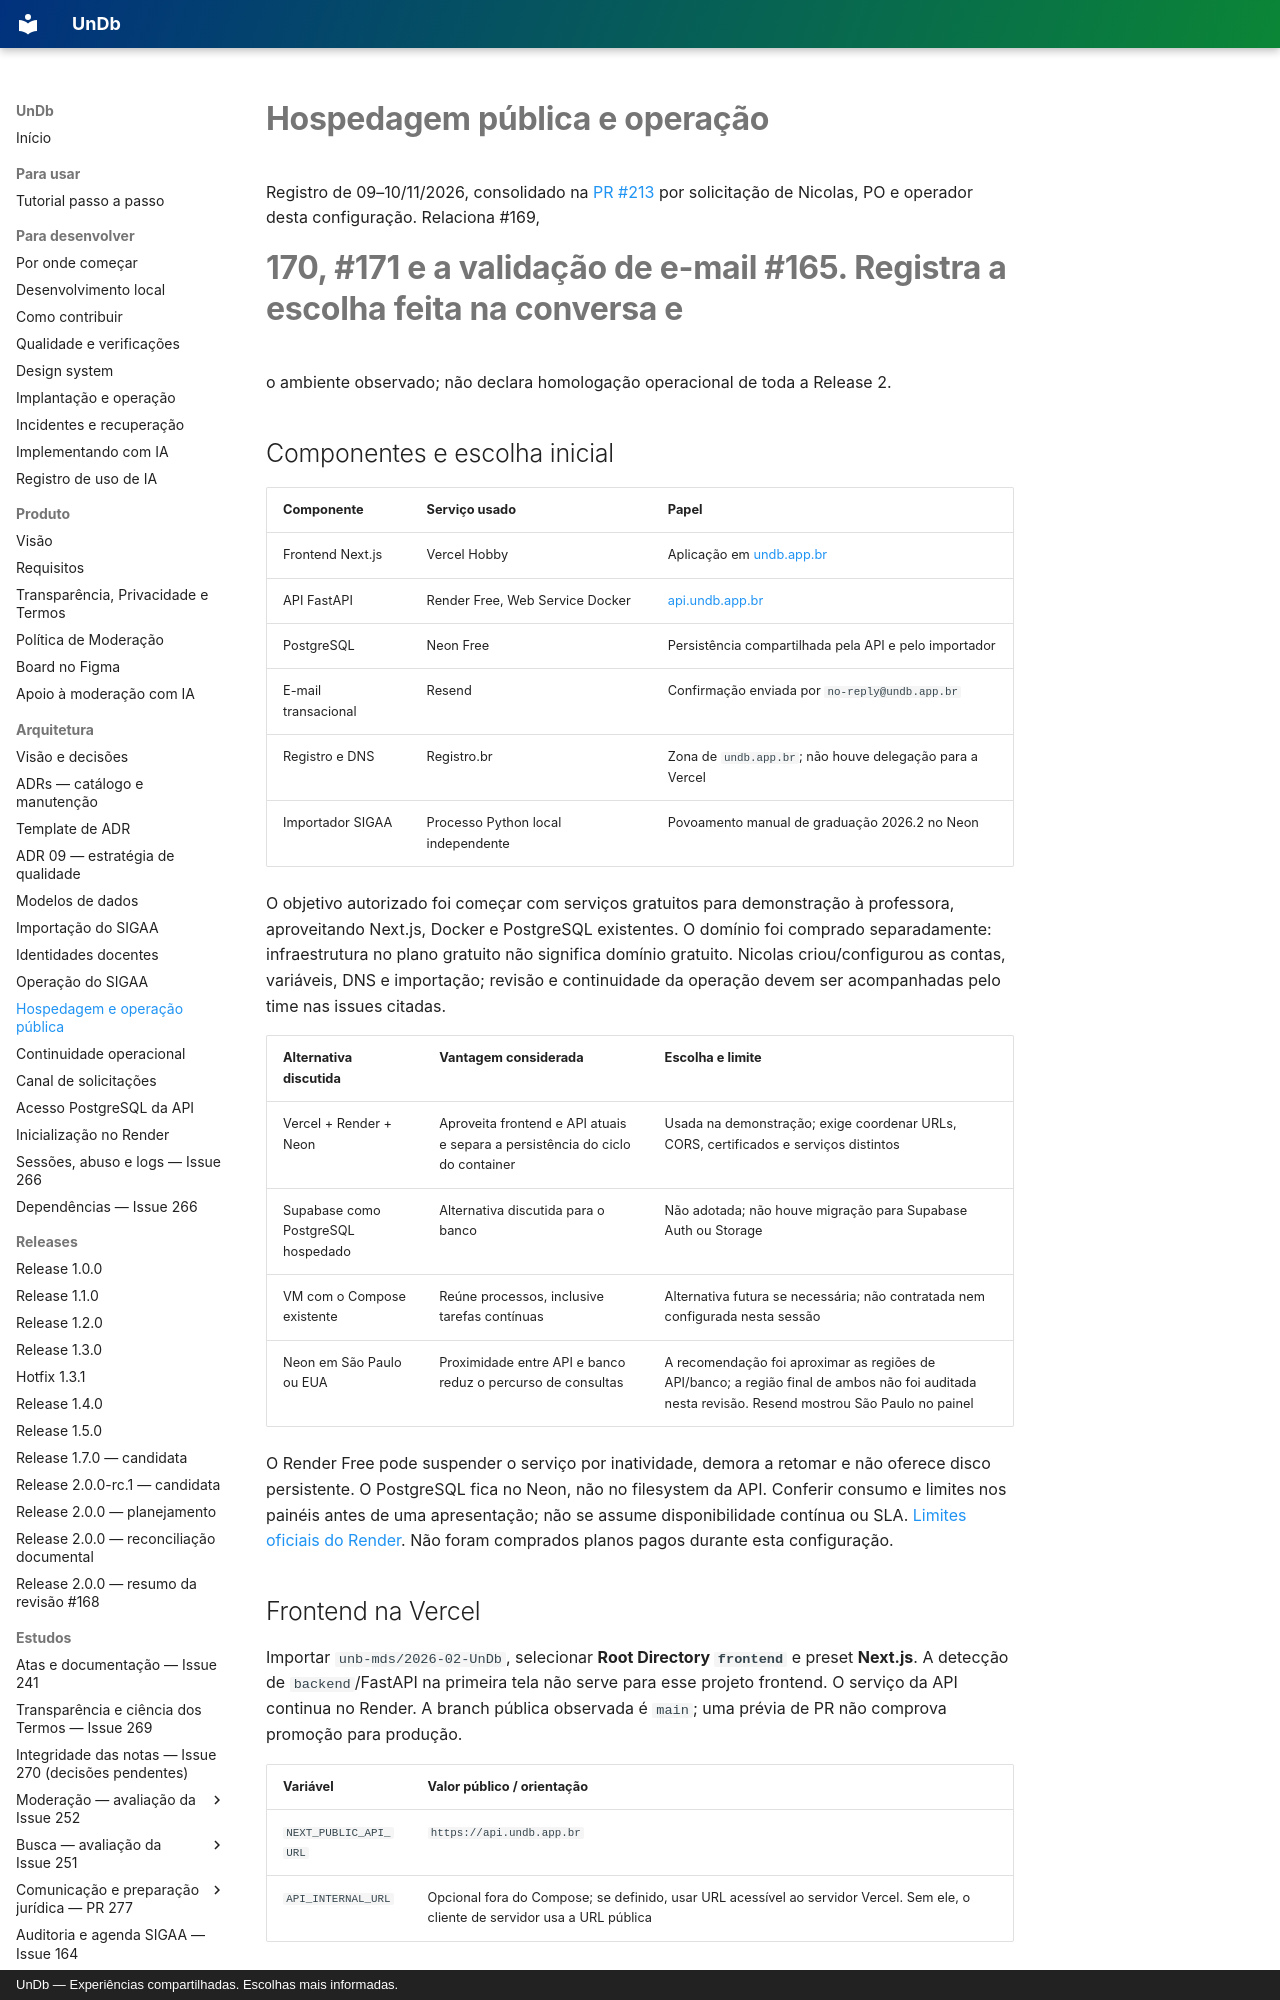

repository: unb-mds/2026-02-UnDb · page: hospedagem/index.html · generator: mkdocs · copyright: UnDb — Experiências compartilhadas. Escolhas mais informadas.

# Hospedagem pública e operação

Registro de 09–10/11/2026, consolidado na [PR #213](https://github.com/unb-mds/2026-02-UnDb/pull/213)
por solicitação de Nicolas, PO e operador desta configuração. Relaciona #169,
#170, #171 e a validação de e-mail #165. Registra a escolha feita na conversa e
o ambiente observado; não declara homologação operacional de toda a Release 2.

## Componentes e escolha inicial

| Componente | Serviço usado | Papel |
|---|---|---|
| Frontend Next.js | Vercel Hobby | Aplicação em [undb.app.br](https://undb.app.br) |
| API FastAPI | Render Free, Web Service Docker | [api.undb.app.br](https://api.undb.app.br/health) |
| PostgreSQL | Neon Free | Persistência compartilhada pela API e pelo importador |
| E-mail transacional | Resend | Confirmação enviada por `no-reply@undb.app.br` |
| Registro e DNS | Registro.br | Zona de `undb.app.br`; não houve delegação para a Vercel |
| Importador SIGAA | Processo Python local independente | Povoamento manual de graduação 2026.2 no Neon |

O objetivo autorizado foi começar com serviços gratuitos para demonstração à
professora, aproveitando Next.js, Docker e PostgreSQL existentes. O domínio foi
comprado separadamente: infraestrutura no plano gratuito não significa domínio
gratuito. Nicolas criou/configurou as contas, variáveis, DNS e importação; revisão
e continuidade da operação devem ser acompanhadas pelo time nas issues citadas.

| Alternativa discutida | Vantagem considerada | Escolha e limite |
|---|---|---|
| Vercel + Render + Neon | Aproveita frontend e API atuais e separa a persistência do ciclo do container | Usada na demonstração; exige coordenar URLs, CORS, certificados e serviços distintos |
| Supabase como PostgreSQL hospedado | Alternativa discutida para o banco | Não adotada; não houve migração para Supabase Auth ou Storage |
| VM com o Compose existente | Reúne processos, inclusive tarefas contínuas | Alternativa futura se necessária; não contratada nem configurada nesta sessão |
| Neon em São Paulo ou EUA | Proximidade entre API e banco reduz o percurso de consultas | A recomendação foi aproximar as regiões de API/banco; a região final de ambos não foi auditada nesta revisão. Resend mostrou São Paulo no painel |

O Render Free pode suspender o serviço por inatividade, demora a retomar e não
oferece disco persistente. O PostgreSQL fica no Neon, não no filesystem da API.
Conferir consumo e limites nos painéis antes de uma apresentação; não se assume
disponibilidade contínua ou SLA. [Limites oficiais do Render](https://render.com/docs/free).
Não foram comprados planos pagos durante esta configuração.

## Frontend na Vercel

Importar `unb-mds/2026-02-UnDb`, selecionar **Root Directory `frontend`** e preset
**Next.js**. A detecção de `backend`/FastAPI na primeira tela não serve para esse
projeto frontend. O serviço da API continua no Render. A branch pública observada
é `main`; uma prévia de PR não comprova promoção para produção.

| Variável | Valor público / orientação |
|---|---|
| `NEXT_PUBLIC_API_URL` | `https://api.undb.app.br` |
| `API_INTERNAL_URL` | Opcional fora do Compose; se definido, usar URL acessível ao servidor Vercel. Sem ele, o cliente de servidor usa a URL pública |

`NEXT_PUBLIC_API_URL` é pública e incorporada ao build; alteração exige novo
deploy. Não colocar `DATABASE_URL`, `SECRET_KEY` ou chave Resend em variáveis
`NEXT_PUBLIC_*`. No Compose, `API_INTERNAL_URL=http://backend:8000` tem outro
contexto e não deve ser copiado para a Vercel.
[Configuração de variáveis da Vercel](https://vercel.com/docs/environment-variables).
